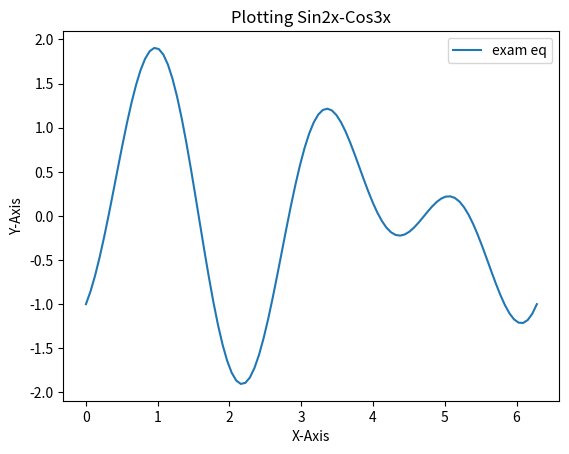

The script that saved this image:
class lateral:
    def __init__(self, left = 7, right = 8):
        self.left = left
        self.right = right
    def __str__(self):
        return f"left: {self.left} right: {self.right}"
    def __sub__(self, rhs):
        self.right = self.right - rhs
    def __rsub__(self, lhs):
        self.left = self.left + lhs

lat1 = lateral()
lat2 = lateral(left = 5, right = 10)
print(lat2)
1 - lat1
lat1 - 2
print(lat1)

class course:
    def __init__(self, title, crn):
        self.title = title
        self.crn = crn
    def __str__(self):
        return f"course: {self.title} CRN: {self.crn}"
   
class lab(course):
    def __init__(self, title, crn, fee):
        course.__init__(self, title, crn)
        self.fee = fee
    def __str__(self):
        return f"course: {self.title} CRN: {self.crn} Fee: {self.fee}"

no_lab_course = course('Intermediate Prog', 2260)    
lab_course = lab('Intermediate Prog', 2260, 100) 
print(no_lab_course)
print(lab_course)

for index in range(0,10):
    print(index)

list = [1,3,4,5]
for index,val in enumerate(list):
    print(index,val)

import numpy as np
import matplotlib.pyplot as plt
x = np.linspace(0, 2*np.pi, 100)
y = np.sin(2*x)-np.cos(3*x)
plt.plot(x,y, label="exam eq")
plt.xlabel('X-Axis')
plt.ylabel('Y-Axis')
plt.title('Plotting Sin2x-Cos3x')
plt.legend()
# plt.show()

from sympy import *
x=Symbol ('x') 
y=Symbol ('y') 
equation = diff(x**4+x**2-x,x,1)
pprint(equation)
print(equation.evalf(subs={x:5}))

eq1 = Eq(3*x + 2*y + 5, 0)
eq2 = Eq(2*x + y, 7)
print(linsolve([eq1,eq2], (x, y)))
